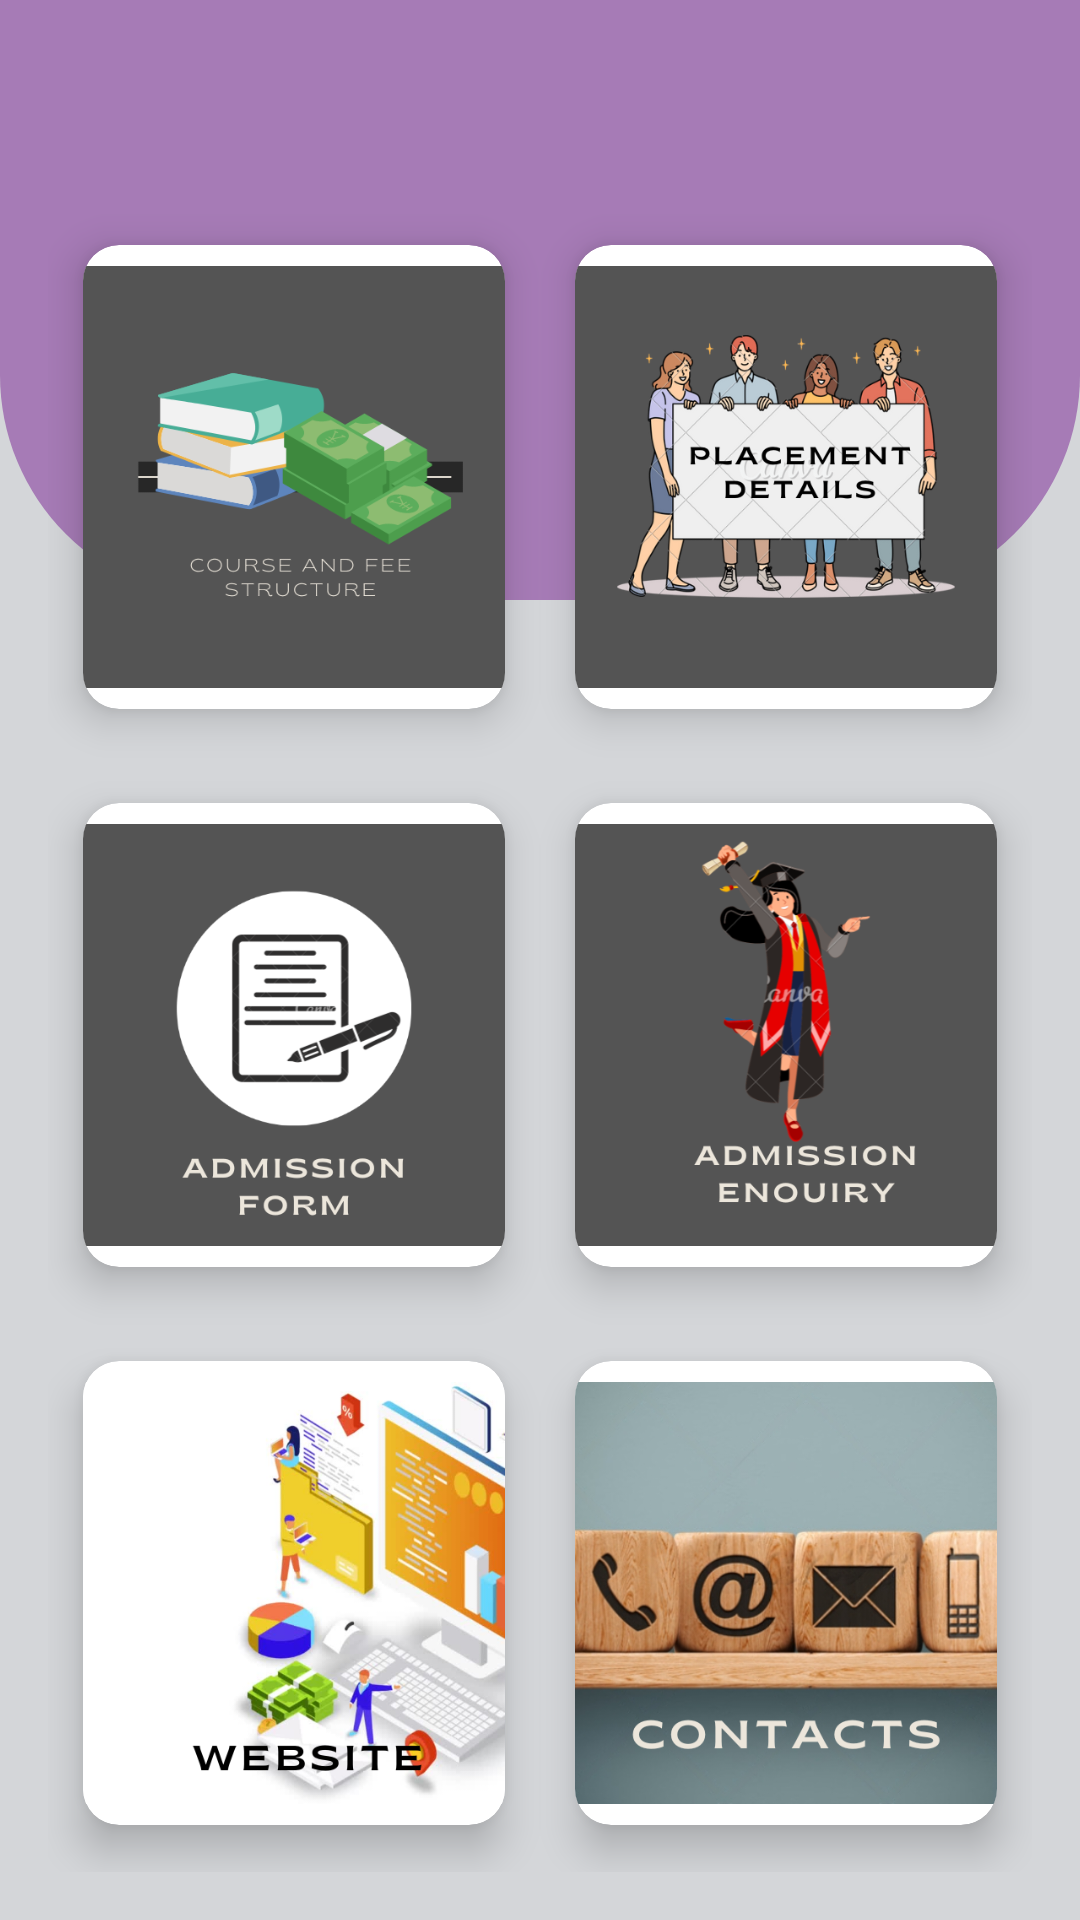

Produce the Android XML layout that renders to this screen, including the resource entries it uses.
<!-- AndroidManifest.xml: application theme Theme.MEWARAPP -->
<!-- res/layout/activity_main.xml -->
<?xml version="1.0" encoding="utf-8"?>
<androidx.constraintlayout.widget.ConstraintLayout xmlns:android="http://schemas.android.com/apk/res/android"
    xmlns:app="http://schemas.android.com/apk/res-auto"
    xmlns:tools="http://schemas.android.com/tools"
    android:layout_width="match_parent"
    android:layout_height="match_parent"
    android:background="@color/grey"
    tools:context=".MainActivity2">

    <View
        android:id="@+id/top_v"
        android:layout_width="0dp"
        android:layout_height="200dp"
        android:background="@drawable/bg_view"
        app:layout_constraintEnd_toEndOf="parent"
        app:layout_constraintStart_toStartOf="parent"
        app:layout_constraintTop_toTopOf="parent"></View>


    <GridLayout
        android:id="@+id/gridLayout"
        android:layout_width="0dp"
        android:layout_height="match_parent"
        android:layout_marginTop="50dp"
        android:columnCount="2"
        android:padding="16dp"
        android:rowCount="3"
        app:layout_constraintEnd_toEndOf="parent"
        app:layout_constraintStart_toStartOf="parent"
        app:layout_constraintTop_toTopOf="parent">

        <androidx.cardview.widget.CardView
            android:id="@+id/card1"
            android:layout_width="0dp"
            android:layout_height="0dp"
            android:layout_rowWeight="1"
            android:layout_columnWeight="1"
            app:cardCornerRadius="12dp"
            app:cardElevation="8dp"

            app:cardUseCompatPadding="true">

            
            <ImageView
                android:layout_width="match_parent"
                android:layout_height="match_parent"
                android:layout_gravity="center"
                android:src="@drawable/courseandfeestructure" />

        </androidx.cardview.widget.CardView>

        <androidx.cardview.widget.CardView
            android:id="@+id/card2"
            android:layout_width="0dp"
            android:layout_height="0dp"
            android:layout_rowWeight="1"
            android:layout_columnWeight="1"
            app:cardCornerRadius="12dp"
            app:cardElevation="8dp"
            app:cardUseCompatPadding="true">

            
            <ImageView
                android:layout_width="match_parent"
                android:layout_height="match_parent"
                android:layout_gravity="center"
                android:src="@drawable/placent" />

        </androidx.cardview.widget.CardView>

        <androidx.cardview.widget.CardView
            android:id="@+id/card3"
            android:layout_width="0dp"
            android:layout_height="0dp"
            android:layout_rowWeight="1"
            android:layout_columnWeight="1"
            app:cardCornerRadius="12dp"
            app:cardElevation="8dp"
            app:cardUseCompatPadding="true">

            <ImageView
                android:layout_width="match_parent"
                android:layout_height="match_parent"
                android:layout_gravity="center"
                android:src="@drawable/admissionf" />

            

        </androidx.cardview.widget.CardView>

        <androidx.cardview.widget.CardView
            android:id="@+id/card4"
            android:layout_width="0dp"
            android:layout_height="0dp"
            android:layout_rowWeight="1"
            android:layout_columnWeight="1"
            app:cardCornerRadius="12dp"
            app:cardElevation="8dp"
            app:cardUseCompatPadding="true">

            <ImageView
                android:layout_width="match_parent"
                android:layout_height="match_parent"
                android:layout_gravity="center"
                android:src="@drawable/admissionenquiry" />

            

        </androidx.cardview.widget.CardView>

        <androidx.cardview.widget.CardView
            android:id="@+id/card5"
            android:layout_width="0dp"
            android:layout_height="0dp"
            android:layout_rowWeight="1"
            android:layout_columnWeight="1"
            app:cardCornerRadius="12dp"
            app:cardElevation="8dp"
            app:cardUseCompatPadding="true">

            <ImageView
                android:layout_width="match_parent"
                android:layout_height="match_parent"
                android:layout_gravity="center"
                android:src="@drawable/website" />

            

        </androidx.cardview.widget.CardView>

        <androidx.cardview.widget.CardView
            android:id="@+id/card6"
            android:layout_width="0dp"
            android:layout_height="0dp"
            android:layout_rowWeight="1"
            android:layout_columnWeight="1"
            app:cardCornerRadius="12dp"
            app:cardElevation="8dp"
            app:cardUseCompatPadding="true">

            <ImageView
                android:layout_width="match_parent"
                android:layout_height="match_parent"
                android:layout_gravity="center"
                android:src="@drawable/contacts" />

            

        </androidx.cardview.widget.CardView>


    </GridLayout>


</androidx.constraintlayout.widget.ConstraintLayout>
<!-- resources referenced by this layout -->
<resources>
  <color name="grey"> #d4d6d9</color>
  <!-- drawable admissionenquiry: png bitmap (drawable-v24, 56125 bytes) -->
  <!-- drawable admissionf: png bitmap (drawable-v24, 31568 bytes) -->
  <!-- drawable bg_view (drawable) -->
  <?xml version="1.0" encoding="utf-8"?>
  <shape xmlns:android="http://schemas.android.com/apk/res/android">
      <corners android:bottomLeftRadius="75dp"
          android:bottomRightRadius="75dp"
          />
  
      <solid android:color="@color/pink"></solid>
  
  </shape>
  <!-- drawable contacts: png bitmap (drawable-v24, 227949 bytes) -->
  <!-- drawable courseandfeestructure: png bitmap (drawable-v24, 31229 bytes) -->
  <!-- drawable placent: png bitmap (drawable-v24, 111293 bytes) -->
  <!-- drawable website: png bitmap (drawable-v24, 179165 bytes) -->
  <style name="Theme.MEWARAPP" parent="Theme.MaterialComponents.DayNight.DarkActionBar">
          
          <item name="colorPrimary">@color/purple_500</item>
          <item name="colorPrimaryVariant">@color/purple_700</item>
          <item name="colorOnPrimary">@color/white</item>
          
          <item name="colorSecondary">@color/teal_200</item>
          <item name="colorSecondaryVariant">@color/teal_700</item>
          <item name="colorOnSecondary">@color/black</item>
          
          <item name="android:statusBarColor" tools:targetApi="l">?attr/colorPrimaryVariant</item>
          
      </style>
  <color name="pink">#a67bb6</color>
  <color name="purple_500">#FF6200EE</color>
  <color name="purple_700">#FF3700B3</color>
  <color name="white">#FFFFFFFF</color>
  <color name="teal_200">#FF03DAC5</color>
  <color name="teal_700">#FF018786</color>
  <color name="black">#FF000000</color>
</resources>
